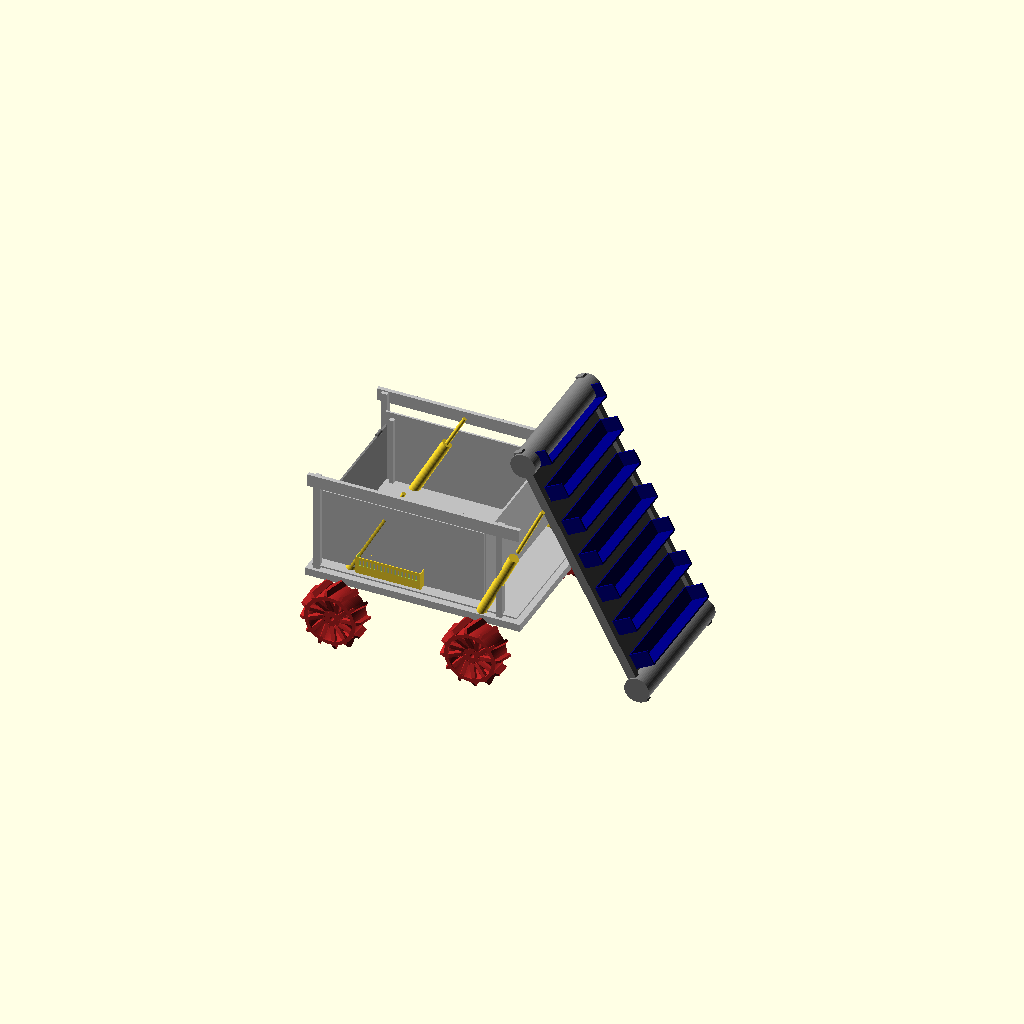
Cell 1: the model at its default parameters.
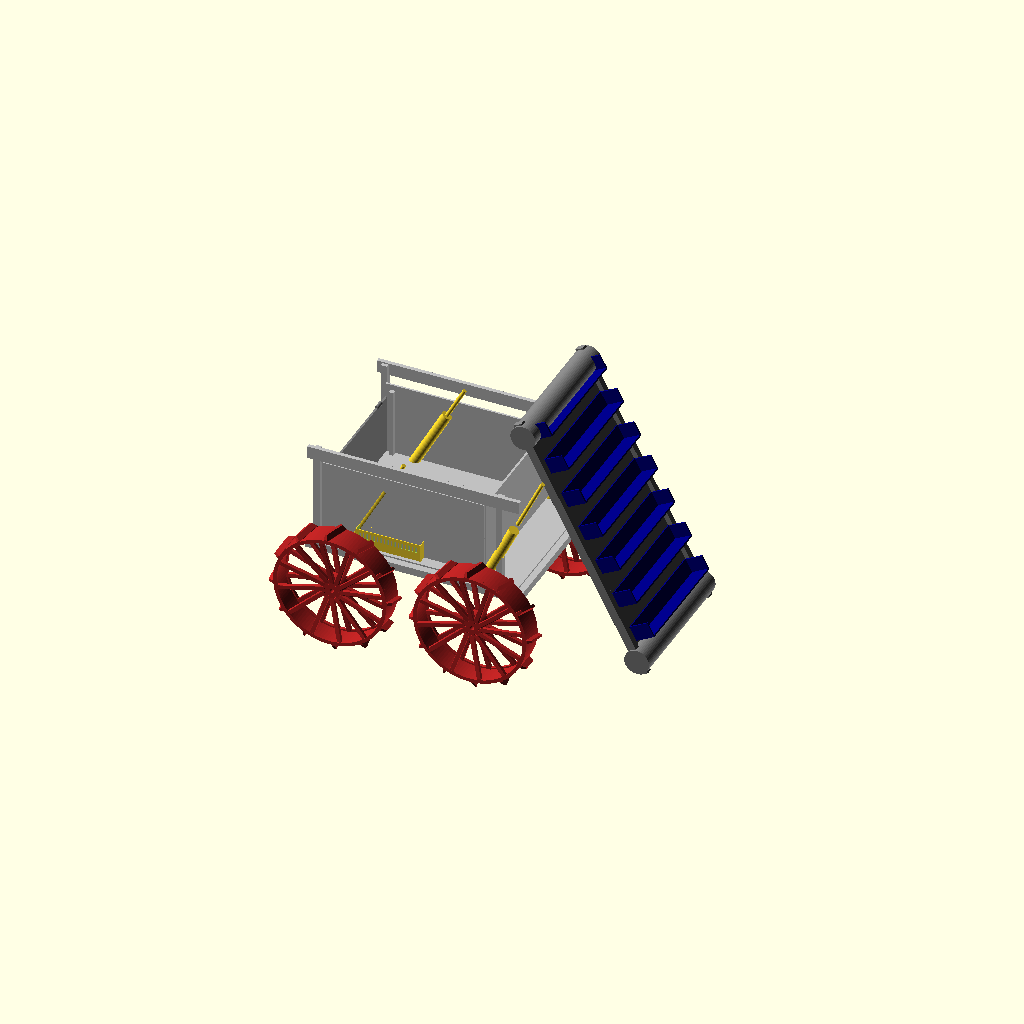
Cell 2: the same model with wheel_outer_d = 496.
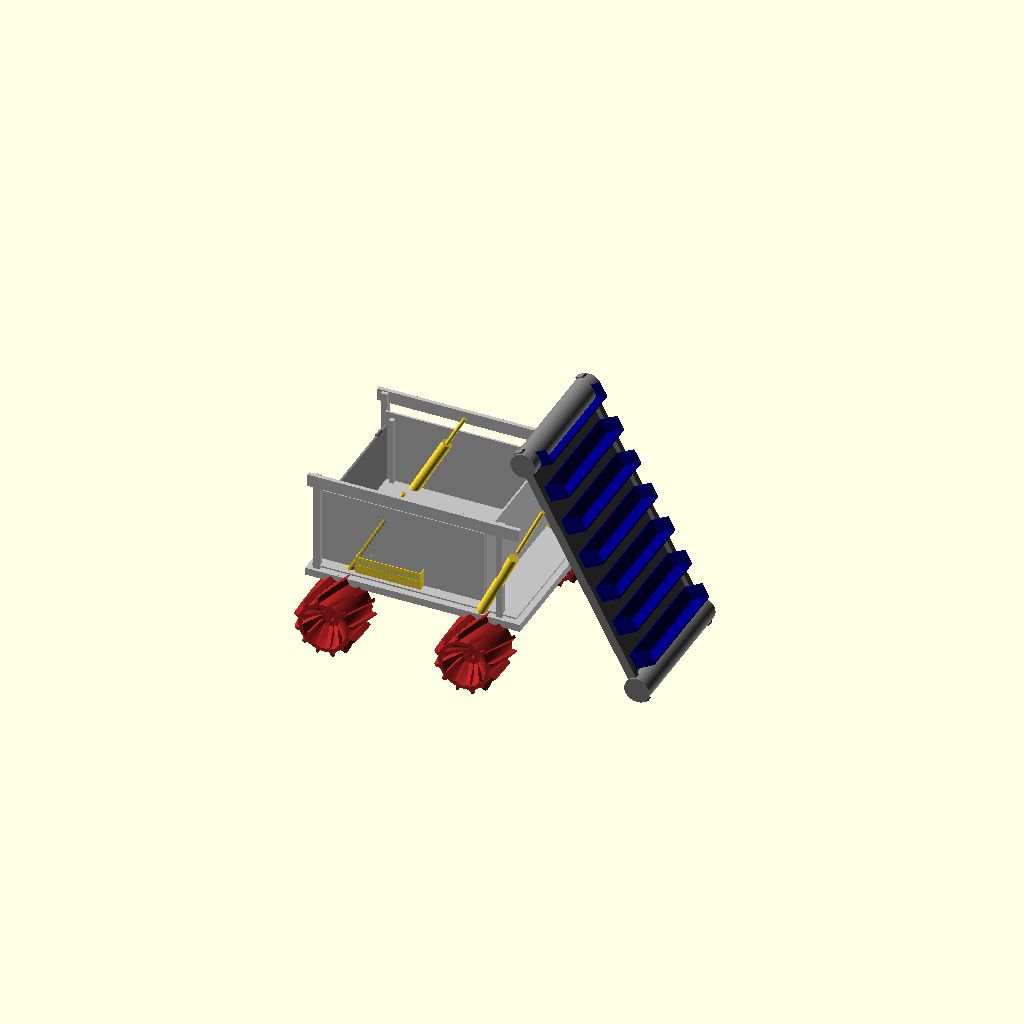
Cell 3: wheel_width = 200 (everything else at default).
One fixed orthographic camera (rotation 55°, 0°, 25°; colour scheme Cornfield) for every cell.
The OpenSCAD source (cad/full_rover/rover.scad):
// Reference reconstruction, millimetres. Not measured manufacturing CAD.
// Baseline fin projection is 44 mm in earlier generated CAD; half = 22 mm.
$fn=48;
part="assembly";
bucket_tip=0; // degrees; front rises about rear bottom pivot
door_open=0; // degrees relative to bucket; top hinge
excavator_deploy=0; // 0 deployed, -14.3 travel pose
fin_original=44;
fin_height=fin_original/2;
wheel_outer_d=248;
wheel_width=100;
module beam(p,s){translate(p) cube(s,center=true);}
use <wheel_open_spoke.scad>
module wheel(){reference_wheel(wheel_outer_d,wheel_width,fin_height);}
module chassis(){
 for(y=[-300,300]) beam([0,y,0],[860,30,30]);
 for(x=[-415,0,415]) beam([x,0,0],[30,630,30]);
 beam([0,0,28],[820,600,6]);
 for(x=[-390,340]) for(y=[-290,290]) beam([x,y,210],[25,25,420]);
 for(y=[-300,300]) beam([0,y,400],[850,16,50]);
}
// Local bucket rear hinge at x=0; extends forward toward x=650.
module bucket(){
 beam([325,0,0],[650,550,8]);
 for(y=[-275,275]) beam([325,y,150],[650,8,300]);
 beam([650,0,150],[8,550,300]);
 for(y=[-260,260]) for(x=[30,620]) beam([x,y,140],[18,18,280]);
}
module gate(){
 beam([0,0,120],[8,550,240]);
 for(y=[-210,210]) translate([0,y,240]) rotate([90,0,0]) cylinder(d=16,h=36,center=true);
}
module latch(){difference(){cube([30,50,25],center=true);translate([10,0,0]) cube([16,18,30],center=true);}}
module actuator_body(){cylinder(d=40,h=300,center=true);}
module actuator_rod(){cylinder(d=16,h=230,center=true);}
module conveyor(){
 for(y=[-265,265]) beam([0,y,520],[35,25,1080]);
 beam([0,0,520],[8,490,980]);
 for(z=[35,1005]) translate([0,0,z]) rotate([90,0,0]) cylinder(d=100,h=570,center=true);
}
module scoop(){
 beam([35,0,0],[80,470,6]);
 beam([0,0,30],[6,470,60]);
 for(y=[-235,235]) beam([35,y,28],[80,6,60]);
}
module enclosure(l,w,h,lid=false){
 if(!lid) difference(){
  translate([-l/2,-w/2,0]) cube([l,w,h]);
  translate([-l/2+3,-w/2+3,3]) cube([l-6,w-6,h]);
  for(x=[-l/2+15:14:l/2-15]) translate([x,-w/2-1,h/2]) cube([7,6,h/3]);
 } else difference(){
  translate([-l/2,-w/2,0]) cube([l,w,3]);
  for(x=[-l/2+12:12:l/2-12]) for(y=[-w/2+12:12:w/2-12]) translate([x,y,-1]) cylinder(d=6,h=5,$fn=6);
 }
}
module assembly(){
 translate([0,0,wheel_outer_d/2-152.4]) union(){
 translate([0,0,260]) color("silver") chassis();
 for(x=[-280,280]) for(y=[-375,375]) translate([x,y,152.4]) rotate([90,0,0]) color("firebrick") wheel();
 translate([-380,0,310]) rotate([0,-bucket_tip,0]) {
  color("silver") bucket();
  translate([0,0,240]) rotate([0,door_open,0]) translate([0,0,-240]) color("gray") gate();
  translate([-20,0,15]) color("black") latch();
 }
 translate([424,0,966]) rotate([0,excavator_deploy,0]) translate([476,0,-896]) rotate([0,-28,0]) {color("gray") conveyor(); for(z=[100:145:970]) translate([12,0,z]) color("navy") scoop();}
 for(y=[-260,260]) translate([-200,y,420]) rotate([0,28.6,0]) {actuator_body();translate([0,0,180+bucket_tip*3.49]) actuator_rod();}
 for(y=[-290,290]) translate([330,y,410]) rotate([0,25.8,0]) {actuator_body();translate([0,0,150+(excavator_deploy+14.3)*10.49]) actuator_rod();}
 translate([140,-220,310]) enclosure(180,110,40);
 translate([-100,-220,310]) enclosure(260,180,70);
}
}
if(part=="assembly") assembly();
if(part=="wheel") wheel();
if(part=="chassis") chassis();
if(part=="bucket") bucket();
if(part=="gate") gate();
if(part=="latch") latch();
if(part=="actuator_body") actuator_body();
if(part=="actuator_rod") actuator_rod();
if(part=="conveyor") conveyor();
if(part=="scoop") scoop();
if(part=="esp32_base") enclosure(180,110,40);
if(part=="esp32_lid") enclosure(180,110,40,true);
if(part=="jetson_base") enclosure(260,180,70);
if(part=="jetson_lid") enclosure(260,180,70,true);
Parameter table extracted from the source (name, type, default, range or options):
part: string, default "assembly"
bucket_tip: number, default 0
door_open: number, default 0
excavator_deploy: number, default 0
fin_original: number, default 44
wheel_outer_d: number, default 248
wheel_width: number, default 100
